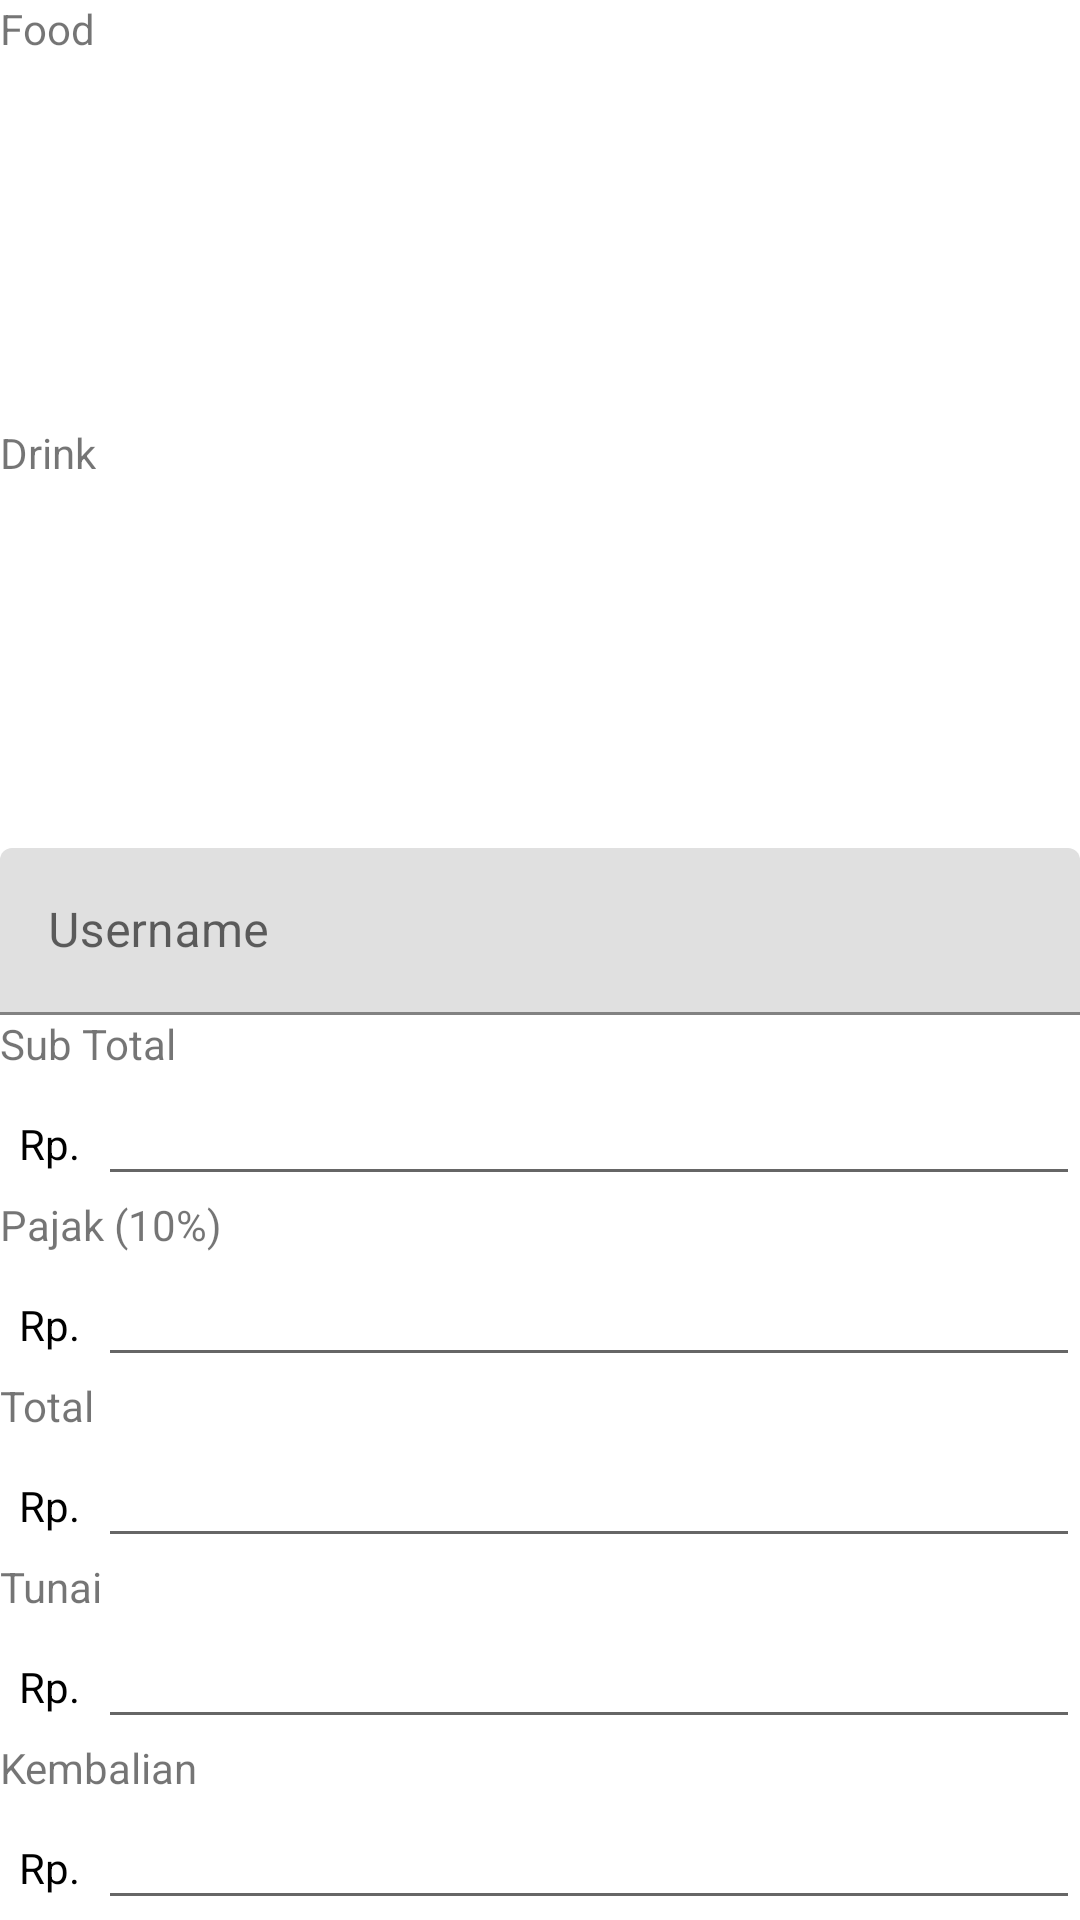

This screen was rendered from an Android layout file. Write that file and the resources it references.
<!-- AndroidManifest.xml: application theme Theme.Mobile1_Arsya_UTS -->
<!-- res/layout/activity_main.xml -->
<?xml version="1.0" encoding="utf-8"?>
<LinearLayout xmlns:android="http://schemas.android.com/apk/res/android"
    xmlns:app="http://schemas.android.com/apk/res-auto"
    xmlns:tools="http://schemas.android.com/tools"
    android:layout_width="match_parent"
    android:layout_height="match_parent"
    tools:context=".MainActivity"
    android:orientation="vertical">

    <TextView
        android:layout_width="match_parent"
        android:layout_height="wrap_content"
        android:text="Food"
        app:layout_constraintBottom_toBottomOf="parent"
        app:layout_constraintEnd_toEndOf="parent"
        app:layout_constraintStart_toStartOf="parent"
        app:layout_constraintTop_toTopOf="parent" />


    <androidx.recyclerview.widget.RecyclerView
        android:id="@+id/listFood"
        android:layout_width="match_parent"
        android:layout_height="0dp"
        android:layout_weight="1"
        android:orientation="horizontal"
        app:layoutManager="androidx.recyclerview.widget.LinearLayoutManager"
        tools:itemCount="3"
        tools:listitem="@layout/food_menu_item" />

    <TextView
        android:layout_width="wrap_content"
        android:layout_height="wrap_content"
        android:text="Drink"/>
    <androidx.recyclerview.widget.RecyclerView
        android:id="@+id/listDrink"
        android:layout_width="match_parent"
        android:layout_height="0dp"
        android:layout_weight="1"
        android:orientation="horizontal"
        app:layoutManager="androidx.recyclerview.widget.LinearLayoutManager"
        tools:itemCount="3"
        tools:listitem="@layout/drink_menu_item" />

    <com.google.android.material.textfield.TextInputLayout
        android:id="@+id/username_text_input_layout"
        android:layout_width="match_parent"
        android:layout_height="wrap_content">

        <EditText
            android:id="@+id/etUsername"
            android:layout_width="match_parent"
            android:layout_height="wrap_content"
            android:layout_centerHorizontal="true"
            android:layout_centerVertical="true"
            android:ems="10"
            android:hint="Username" />

    </com.google.android.material.textfield.TextInputLayout>

    <TextView
        android:layout_width="match_parent"
        android:layout_height="wrap_content"
        android:text="Sub Total"/>
    <LinearLayout
        android:layout_width="match_parent"
        android:layout_height="wrap_content"
        android:orientation="horizontal">

        <TextView
            android:layout_width="0dp"
            android:layout_height="wrap_content"
            android:layout_weight="1"
            android:text="Rp."
            android:textAlignment="center"
            android:textColor="@color/black"/>
        <EditText
            android:layout_width="0dp"
            android:layout_height="wrap_content"
            android:layout_weight="10"/>
    </LinearLayout>
    <TextView
        android:layout_width="match_parent"
        android:layout_height="wrap_content"
        android:text="Pajak (10%)"/>
    <LinearLayout
        android:layout_width="match_parent"
        android:layout_height="wrap_content"
        android:orientation="horizontal">

        <TextView
            android:layout_width="0dp"
            android:layout_height="wrap_content"
            android:layout_weight="1"
            android:text="Rp."
            android:textAlignment="center"
            android:textColor="@color/black"/>
        <EditText
            android:layout_width="0dp"
            android:layout_height="wrap_content"
            android:layout_weight="10"/>
    </LinearLayout>
    <TextView
        android:layout_width="match_parent"
        android:layout_height="wrap_content"
        android:text="Total"/>
    <LinearLayout
        android:layout_width="match_parent"
        android:layout_height="wrap_content"
        android:orientation="horizontal">

        <TextView
            android:layout_width="0dp"
            android:layout_height="wrap_content"
            android:layout_weight="1"
            android:text="Rp."
            android:textAlignment="center"
            android:textColor="@color/black"/>
        <EditText
            android:layout_width="0dp"
            android:layout_height="wrap_content"
            android:layout_weight="10"/>
    </LinearLayout>
    <TextView
        android:layout_width="match_parent"
        android:layout_height="wrap_content"
        android:text="Tunai"/>
    <LinearLayout
        android:layout_width="match_parent"
        android:layout_height="wrap_content"
        android:orientation="horizontal">

        <TextView
            android:layout_width="0dp"
            android:layout_height="wrap_content"
            android:layout_weight="1"
            android:text="Rp."
            android:textAlignment="center"
            android:textColor="@color/black"/>
        <EditText
            android:layout_width="0dp"
            android:layout_height="wrap_content"
            android:layout_weight="10"/>
    </LinearLayout>
    <TextView
        android:layout_width="match_parent"
        android:layout_height="wrap_content"
        android:text="Kembalian"/>
    <LinearLayout
        android:layout_width="match_parent"
        android:layout_height="wrap_content"
        android:orientation="horizontal">

        <TextView
            android:layout_width="0dp"
            android:layout_height="wrap_content"
            android:layout_weight="1"
            android:text="Rp."
            android:textAlignment="center"
            android:textColor="@color/black"/>
        <EditText
            android:layout_width="0dp"
            android:layout_height="wrap_content"
            android:layout_weight="10"/>
    </LinearLayout>


</LinearLayout>
<!-- res/layout/food_menu_item.xml (included above) -->
<?xml version="1.0" encoding="utf-8"?>
<com.google.android.material.card.MaterialCardView xmlns:android="http://schemas.android.com/apk/res/android"
    xmlns:app="http://schemas.android.com/apk/res-auto"
    android:layout_width="140dp"
    android:layout_height="match_parent"
    android:layout_marginVertical="2dp"
    app:cardBackgroundColor="#B3E5FC"
    app:cardCornerRadius="8dp"
    app:cardUseCompatPadding="true">

    <LinearLayout
        android:id="@+id/foodCardView"
        android:layout_width="130dp"
        android:layout_height="150dp"
        android:orientation="vertical">

        <ImageView
            android:id="@+id/image"
            android:layout_width="match_parent"
            android:layout_height="0dp"
            android:layout_weight="3"
            android:src="@drawable/examples"
            android:scaleType="fitCenter"/>
        <TextView
            android:id="@+id/name"
            android:layout_width="match_parent"
            android:layout_height="0dp"
            android:layout_weight="1"
            android:text="sushi"
            android:textAlignment="center"
            android:textColor="@color/black"/>
        <TextView
            android:id="@+id/price"
            android:layout_width="match_parent"
            android:layout_height="0dp"
            android:layout_weight="1"
            android:text="¥2000"
            android:textAlignment="center"
            android:textColor="@color/black"/>
        <LinearLayout
            android:layout_width="match_parent"
            android:layout_height="0dp"
            android:layout_weight="2"
            android:orientation="horizontal">

            <Button
                android:id="@+id/increaseQty"
                android:layout_width="0dp"
                android:layout_height="wrap_content"
                android:layout_weight="1"
                android:text="+"
                android:textColor="@color/white"/>
            <TextView
                android:id="@+id/qtty"
                android:layout_width="0dp"
                android:layout_height="wrap_content"
                android:layout_weight="1"
                android:text="100"
                android:textAlignment="center"/>
            <Button
                android:id="@+id/decreaseQty"
                android:layout_width="0dp"
                android:layout_height="wrap_content"
                android:layout_weight="1"
                android:text="-"
                android:textColor="@color/white"/>
        </LinearLayout>


    </LinearLayout>
</com.google.android.material.card.MaterialCardView>
<!-- res/layout/drink_menu_item.xml (included above) -->
<?xml version="1.0" encoding="utf-8"?>
<com.google.android.material.card.MaterialCardView xmlns:android="http://schemas.android.com/apk/res/android"
    xmlns:app="http://schemas.android.com/apk/res-auto"
    android:layout_width="140dp"
    android:layout_height="match_parent"
    android:layout_marginVertical="2dp"
    app:cardBackgroundColor="#B3E5FC"
    app:cardCornerRadius="8dp"
    app:cardUseCompatPadding="true">

    <LinearLayout
        android:id="@+id/foodCardView"
        android:layout_width="130dp"
        android:layout_height="150dp"
        android:orientation="vertical">

        <ImageView
            android:layout_width="match_parent"
            android:layout_height="0dp"
            android:layout_weight="3"
            android:src="@drawable/examples"
            android:scaleType="fitCenter"/>
        <TextView
            android:layout_width="match_parent"
            android:layout_height="0dp"
            android:layout_weight="1"
            android:text="sake"
            android:textAlignment="center"
            android:textColor="@color/black"/>
        <TextView
            android:layout_width="match_parent"
            android:layout_height="0dp"
            android:layout_weight="1"
            android:text="¥2000"
            android:textAlignment="center"
            android:textColor="@color/black"/>
        <LinearLayout
            android:layout_width="match_parent"
            android:layout_height="0dp"
            android:layout_weight="2"
            android:orientation="horizontal">

            <Button
                android:layout_width="0dp"
                android:layout_height="wrap_content"
                android:layout_weight="1"
                android:text="+"
                android:textColor="@color/white"/>
            <TextView
                android:layout_width="0dp"
                android:layout_height="wrap_content"
                android:layout_weight="1"
                android:text="0"
                android:textAlignment="center"/>
            <Button
                android:layout_width="0dp"
                android:layout_height="wrap_content"
                android:layout_weight="1"
                android:text="-"
                android:textColor="@color/white"/>
        </LinearLayout>


    </LinearLayout>
</com.google.android.material.card.MaterialCardView>
<!-- resources referenced by this layout -->
<resources>
  <!-- drawable examples: jpg bitmap (drawable-v24, 720248 bytes) -->
  <style name="Theme.Mobile1_Arsya_UTS" parent="Theme.MaterialComponents.DayNight.DarkActionBar">
          
          <item name="colorPrimary">@color/purple_500</item>
          <item name="colorPrimaryVariant">@color/purple_700</item>
          <item name="colorOnPrimary">@color/white</item>
          
          <item name="colorSecondary">@color/teal_200</item>
          <item name="colorSecondaryVariant">@color/teal_700</item>
          <item name="colorOnSecondary">@color/black</item>
          
          <item name="android:statusBarColor" tools:targetApi="l">?attr/colorPrimaryVariant</item>
          
      </style>
  <!-- not gathered from this repository: default colours our renderer supplied (Android Studio template values) -->
  <color name="purple_500">#FF6200EE</color>
  <color name="purple_700">#FF3700B3</color>
  <color name="teal_200">#FF03DAC5</color>
  <color name="teal_700">#FF018786</color>
  <color name="black">#FF000000</color>
  <color name="white">#FFFFFFFF</color>
</resources>
